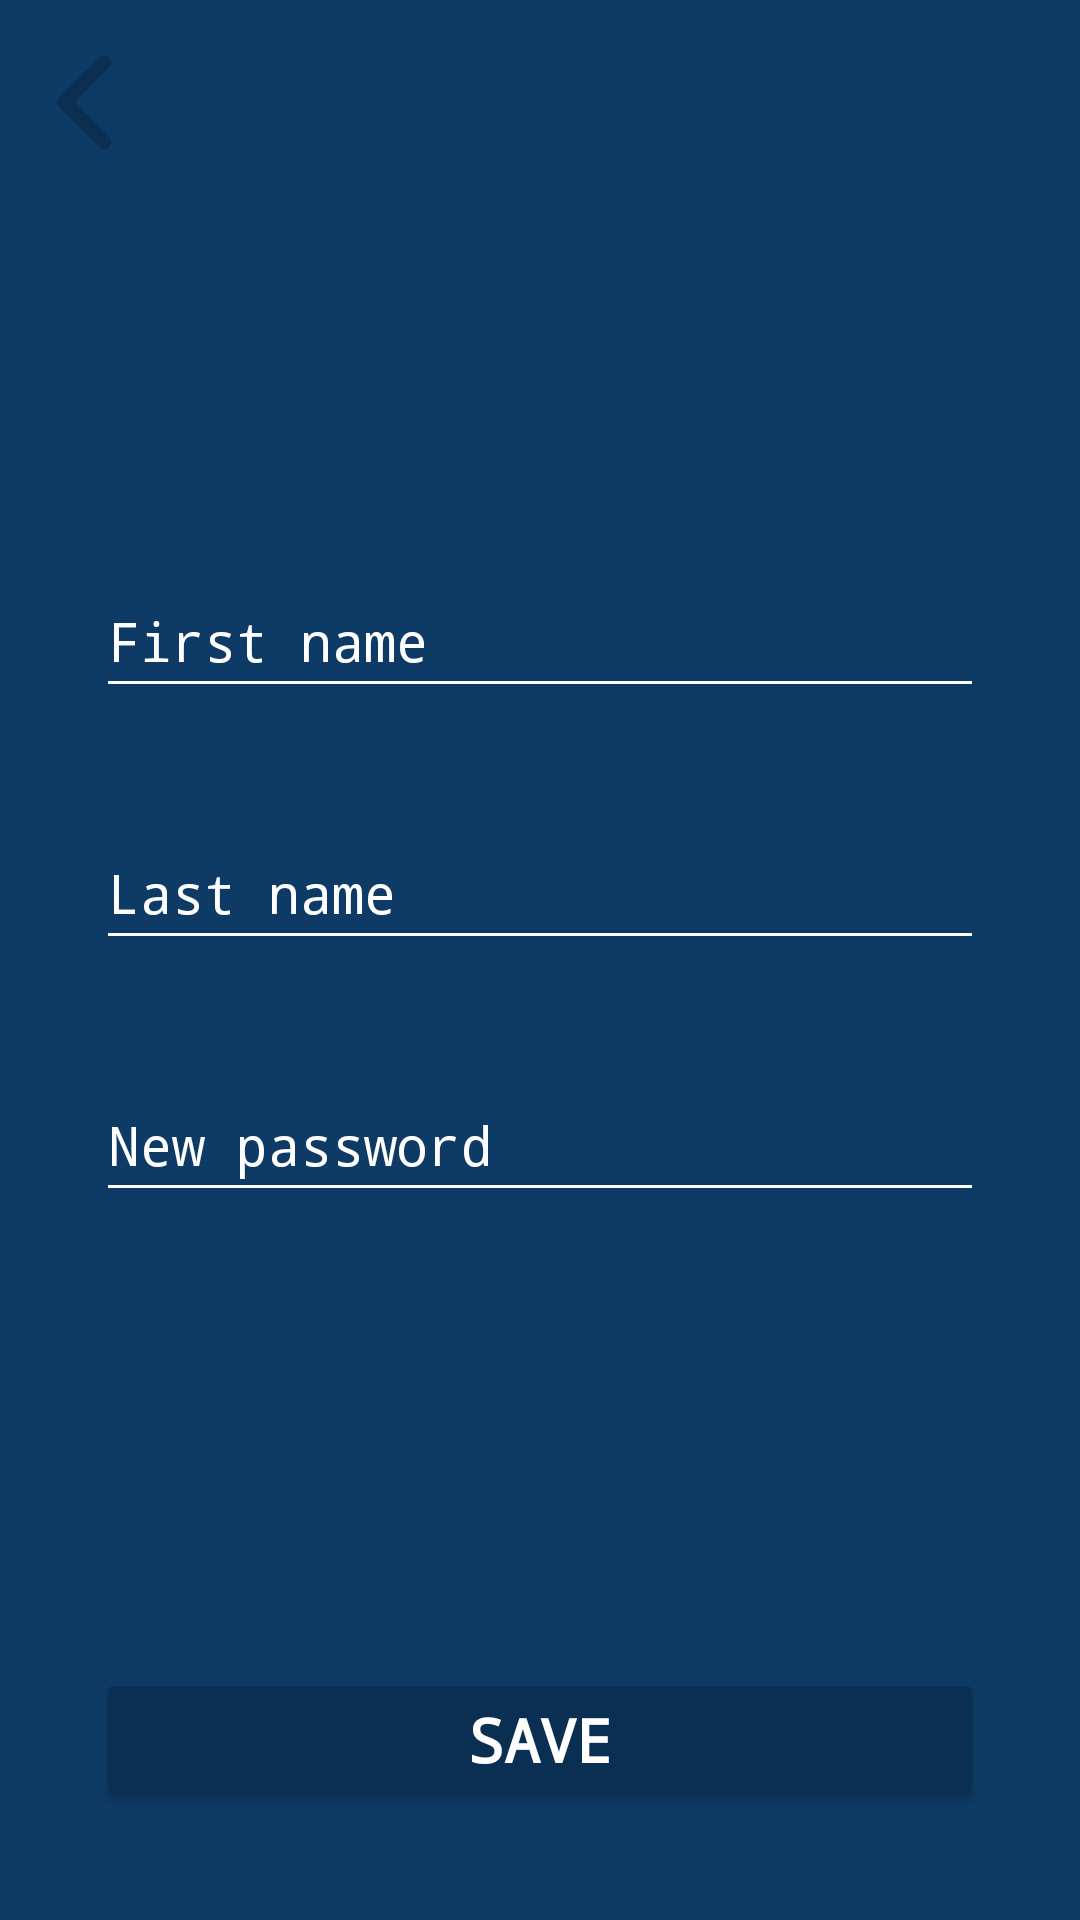

Layout XML and referenced resources for this Android screen:
<!-- AndroidManifest.xml: application theme Theme.UserAppCourse -->
<!-- res/layout/fragment_edit_profile.xml -->
<?xml version="1.0" encoding="utf-8"?>
<androidx.constraintlayout.widget.ConstraintLayout xmlns:android="http://schemas.android.com/apk/res/android"
    xmlns:app="http://schemas.android.com/apk/res-auto"
    xmlns:tools="http://schemas.android.com/tools"
    android:layout_width="match_parent"
    android:layout_height="match_parent"
    android:background="@color/base_background"
    tools:context=".ui.base.profile_base.edit_profile.EditProfileFragment">


    <ImageView
        android:id="@+id/btn_back"
        style="@style/button_back"
        app:layout_constraintStart_toStartOf="parent"
        app:layout_constraintTop_toTopOf="parent" />

    <ProgressBar
        android:id="@+id/loading"
        style="?android:attr/progressBarStyle"
        android:layout_width="wrap_content"
        android:layout_height="wrap_content"
        android:layout_marginTop="32dp"
        android:indeterminate="true"
        android:visibility="gone"
        app:layout_constraintBottom_toBottomOf="parent"
        app:layout_constraintEnd_toEndOf="parent"
        app:layout_constraintStart_toStartOf="parent"
        app:layout_constraintTop_toTopOf="parent"
        tools:visibility="visible" />

    <LinearLayout
        android:id="@+id/container_text"
        android:layout_width="0dp"
        android:layout_height="wrap_content"
        android:orientation="vertical"
        app:layout_constraintBottom_toTopOf="@+id/btn_save"
        app:layout_constraintEnd_toEndOf="parent"
        app:layout_constraintStart_toStartOf="parent"
        app:layout_constraintTop_toTopOf="parent">

        <EditText
            android:id="@+id/first_name"
            style="@style/baseEditText"
            android:layout_width="match_parent"
            android:layout_marginTop="@dimen/big_margin"
            android:hint="First name" />

        <EditText
            android:id="@+id/last_name"
            style="@style/baseEditText"
            android:layout_width="match_parent"
            android:layout_marginTop="@dimen/big_margin"
            android:hint="Last name" />

        <EditText
            android:id="@+id/password_new"
            style="@style/baseEditText"
            android:layout_width="match_parent"
            android:layout_marginTop="@dimen/big_margin"
            android:hint="@string/new_password"
            android:inputType="textPassword"
            tools:ignore="TextFields" />

    </LinearLayout>

    <Button
        android:id="@+id/btn_save"
        style="@style/base_button"
        android:layout_marginBottom="@dimen/big_margin"
        android:text="@string/save"
        app:layout_constraintBottom_toBottomOf="parent"
        app:layout_constraintEnd_toEndOf="parent"
        app:layout_constraintStart_toStartOf="parent" />


</androidx.constraintlayout.widget.ConstraintLayout>
<!-- resources referenced by this layout -->
<resources>
  <color name="base_background">#FF0E3B65</color>
  <dimen name="big_margin">36dp</dimen>
  <string name="new_password">New password</string>
  <string name="save">Save</string>
  <style name="baseEditText">
          <item name="android:layout_width">0dp</item>
          <item name="android:layout_height">48dp</item>
          <item name="android:layout_marginStart">@dimen/left_and_right_big_margin</item>
          <item name="android:layout_marginEnd">@dimen/left_and_right_big_margin</item>
          <item name="android:backgroundTint">@color/white</item>
          <item name="android:inputType">text</item>
          <item name="android:fontFamily">monospace</item>
          <item name="android:textColor">@color/white</item>
          <item name="android:textColorHint">@color/white</item>
          <item name="android:ems">10</item>
      </style>
  <style name="base_button">
          <item name="android:layout_width">0dp</item>
          <item name="android:layout_height">48dp</item>
          <item name="android:layout_marginStart">@dimen/left_and_right_big_margin</item>
          <item name="android:layout_marginEnd">@dimen/left_and_right_big_margin</item>
          <item name="android:backgroundTint">@color/background_button</item>
          <item name="android:textColor">@color/text_btn</item>
          <item name="android:fontFamily">monospace</item>
          <item name="android:textSize">20sp</item>
          <item name="android:textStyle">bold</item>
      </style>
  <style name="button_back">
          <item name="android:layout_width">56dp</item>
          <item name="android:layout_height">56dp</item>
          <item name="android:layout_marginTop">6dp</item>
          <item name="android:scaleType">centerCrop</item>
          <item name="android:src">@drawable/img_btn_back</item>
      </style>
  <style name="Theme.UserAppCourse" parent="Base.Theme.UserAppCourse" />
  <dimen name="left_and_right_big_margin">32dp</dimen>
  <color name="white">#FFFFFFFF</color>
  <color name="background_button">#FF0B2F53</color>
  <color name="text_btn">#FFFFFFFF</color>
  <!-- drawable img_btn_back (drawable) -->
  <vector xmlns:android="http://schemas.android.com/apk/res/android"
      android:width="24dp"
      android:height="24dp"
      android:viewportWidth="24"
      android:viewportHeight="24">
    <path
        android:pathData="m8.5,12.8 l5.7,5.6c0.4,0.4 1,0.4 1.4,0 0.4,-0.4 0.4,-1 0,-1.4l-4.9,-5 4.9,-5c0.4,-0.4 0.4,-1 0,-1.4 -0.2,-0.2 -0.4,-0.3 -0.7,-0.3 -0.3,0 -0.5,0.1 -0.7,0.3l-5.7,5.6c-0.4,0.5 -0.4,1.1 0,1.6 0,-0.1 0,-0.1 0,0z"
        android:fillColor="@color/background_button"/>
  </vector>
  <style name="Base.Theme.UserAppCourse" parent="Theme.Material3.DayNight.NoActionBar" />
</resources>
